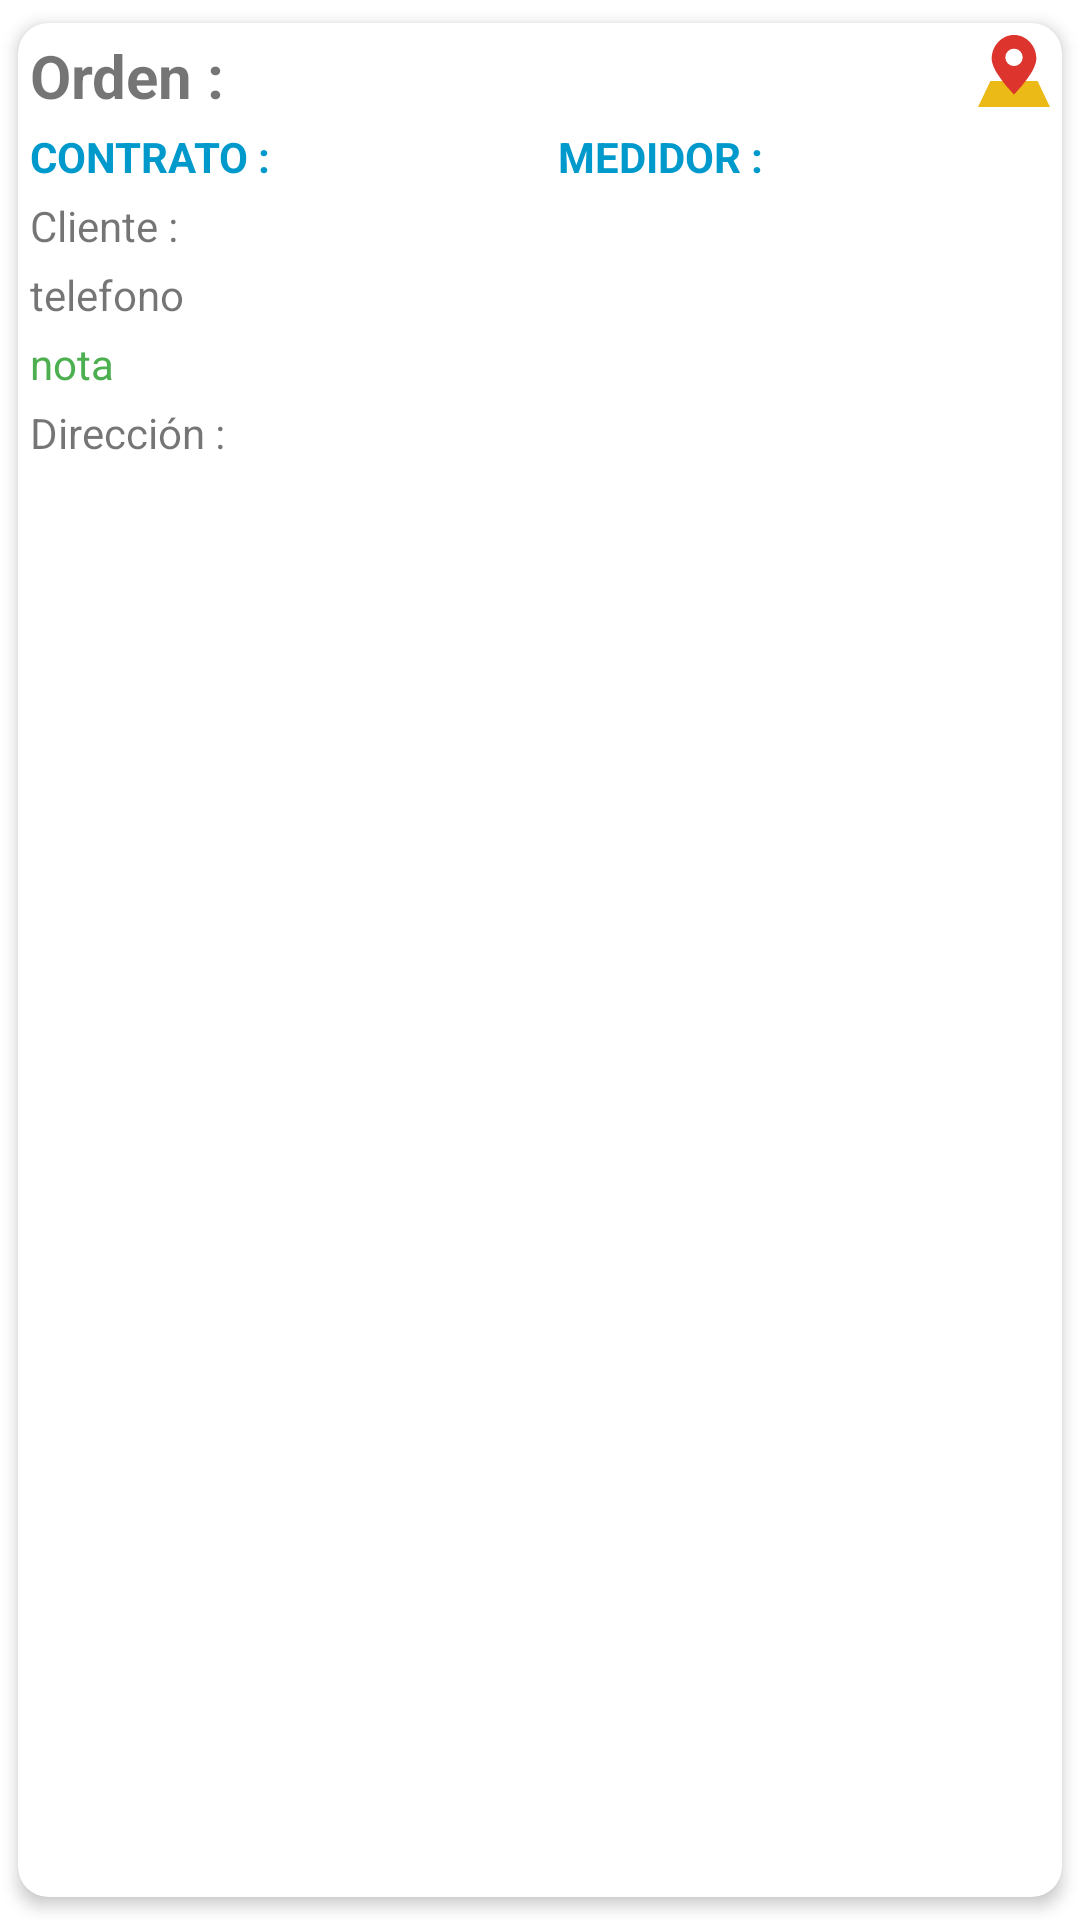

The Android layout XML behind this screen, and the referenced resources:
<!-- AndroidManifest.xml: application theme AppTheme -->
<!-- res/layout/cardview_suministro.xml -->
<?xml version="1.0" encoding="utf-8"?>
<com.google.android.material.card.MaterialCardView xmlns:android="http://schemas.android.com/apk/res/android"
    xmlns:app="http://schemas.android.com/apk/res-auto"
    android:id="@+id/cardViewPrincipal"
    android:layout_width="match_parent"
    android:layout_height="wrap_content"
    app:cardCornerRadius="10dp"
    app:cardElevation="3dp"
    app:cardUseCompatPadding="true">

    <androidx.constraintlayout.widget.ConstraintLayout
        android:layout_width="match_parent"
        android:layout_height="wrap_content"
        android:layout_margin="4dp">

        <TextView
            android:id="@+id/textViewOrden"
            android:layout_width="wrap_content"
            android:layout_height="wrap_content"
            android:ellipsize="end"
            android:text="@string/orden"
            android:textIsSelectable="false"
            android:textSize="20sp"
            android:textStyle="bold"
            app:layout_constraintStart_toStartOf="parent"
            app:layout_constraintTop_toTopOf="parent" />

        <ImageView
            android:id="@+id/imageViewMap"
            android:layout_width="wrap_content"
            android:layout_height="wrap_content"
            android:contentDescription="@string/img"
            app:layout_constraintEnd_toEndOf="parent"
            app:layout_constraintTop_toTopOf="parent"
            app:srcCompat="@drawable/ic_map" />

        <TextView
            android:id="@+id/textViewContrato"
            android:layout_width="wrap_content"
            android:layout_height="wrap_content"
            android:layout_marginTop="4dp"
            android:ellipsize="end"
            android:text="@string/contrato"
            android:textColor="@color/colorPrimary"
            android:textStyle="bold"
            app:layout_constraintStart_toStartOf="parent"
            app:layout_constraintTop_toBottomOf="@+id/textViewOrden" />

        <TextView
            android:id="@+id/textViewMedidor"
            android:layout_width="wrap_content"
            android:layout_height="wrap_content"
            android:layout_marginStart="4dp"
            android:layout_marginTop="4dp"
            android:layout_marginEnd="4dp"
            android:ellipsize="end"
            android:text="@string/medidor"
            android:textColor="@color/colorPrimary"
            android:textStyle="bold"
            app:layout_constraintEnd_toEndOf="parent"
            app:layout_constraintStart_toEndOf="@+id/textViewContrato"
            app:layout_constraintTop_toBottomOf="@+id/textViewOrden" />

        <TextView
            android:id="@+id/textViewCliente"
            android:layout_width="wrap_content"
            android:layout_height="wrap_content"
            android:layout_marginTop="4dp"
            android:text="@string/client"
            app:layout_constraintStart_toStartOf="parent"
            app:layout_constraintTop_toBottomOf="@+id/textViewContrato" />

        <TextView
            android:id="@+id/textViewTelefono"
            android:layout_width="wrap_content"
            android:layout_height="wrap_content"
            android:layout_marginTop="4dp"
            android:text="@string/telefono"
            app:layout_constraintStart_toStartOf="parent"
            app:layout_constraintTop_toBottomOf="@+id/textViewCliente" />

        <TextView
            android:id="@+id/textViewNota"
            android:layout_width="wrap_content"
            android:layout_height="wrap_content"
            android:layout_marginTop="4dp"
            android:text="@string/nota"
            android:textColor="@color/colorGreen"
            app:layout_constraintStart_toStartOf="parent"
            app:layout_constraintTop_toBottomOf="@+id/textViewTelefono" />

        <TextView
            android:id="@+id/textViewDireccion"
            android:layout_width="match_parent"
            android:layout_height="wrap_content"
            android:layout_marginTop="4dp"
            android:ellipsize="end"
            android:maxLines="2"
            android:text="@string/direccion"
            app:layout_constraintStart_toStartOf="parent"
            app:layout_constraintTop_toBottomOf="@+id/textViewNota" />

        <TextView
            android:id="@+id/textViewUnidadLectura"
            android:layout_width="wrap_content"
            android:layout_height="wrap_content"
            android:layout_marginTop="4dp"
            android:ellipsize="end"
            android:textColor="@color/colorPrimary"
            android:textStyle="bold"
            android:visibility="gone"
            app:layout_constraintBottom_toBottomOf="parent"
            app:layout_constraintStart_toStartOf="parent"
            app:layout_constraintTop_toBottomOf="@+id/textViewDireccion" />

        <TextView
            android:id="@+id/textViewAvisoCorte"
            android:layout_width="wrap_content"
            android:layout_height="wrap_content"
            android:layout_marginTop="4dp"
            android:ellipsize="end"
            android:textColor="@color/colorPrimary"
            android:textStyle="bold"
            android:visibility="gone"
            app:layout_constraintBottom_toBottomOf="parent"
            app:layout_constraintEnd_toEndOf="parent"
            app:layout_constraintTop_toBottomOf="@+id/textViewDireccion" />
    </androidx.constraintlayout.widget.ConstraintLayout>
</com.google.android.material.card.MaterialCardView>
<!-- resources referenced by this layout -->
<resources>
  <color name="colorGreen">#4CAF50</color>
  <color name="colorPrimary">#0099CC</color>
  <!-- drawable ic_map (drawable) -->
  <vector xmlns:android="http://schemas.android.com/apk/res/android"
      android:width="24dp"
      android:height="24dp"
      android:viewportWidth="58"
      android:viewportHeight="58">
    <path
        android:pathData="m48,37h-9.565,-18.87 -9.565l-10,21h58z"
        android:fillColor="#ebba16"/>
    <path
        android:pathData="m47,19.2c0,10.604 -18,28.8 -18,28.8s-18,-18.196 -18,-28.8 8.059,-19.2 18,-19.2 18,8.596 18,19.2z"
        android:fillColor="#dd352e"/>
    <path
        android:pathData="M29,18m-7,0a7,7 0,1 1,14 0a7,7 0,1 1,-14 0"
        android:fillColor="#fff"/>
  </vector>
  <string name="client">Cliente :</string>
  <string name="contrato">CONTRATO :</string>
  <string name="direccion">Dirección :</string>
  <string name="img">IMAGEN</string>
  <string name="medidor">MEDIDOR :</string>
  <string name="nota">nota</string>
  <string name="orden">Orden :</string>
  <string name="telefono">telefono</string>
  <style name="AppTheme" parent="Theme.MaterialComponents.Light.NoActionBar">
          
          <item name="colorPrimary">@color/colorPrimary</item>
          <item name="colorPrimaryDark">@color/colorPrimaryDark</item>
          <item name="colorAccent">@color/colorAccent</item>
          
      </style>
  <color name="colorPrimaryDark">#3498db</color>
  <color name="colorAccent">#FF5252</color>
</resources>
